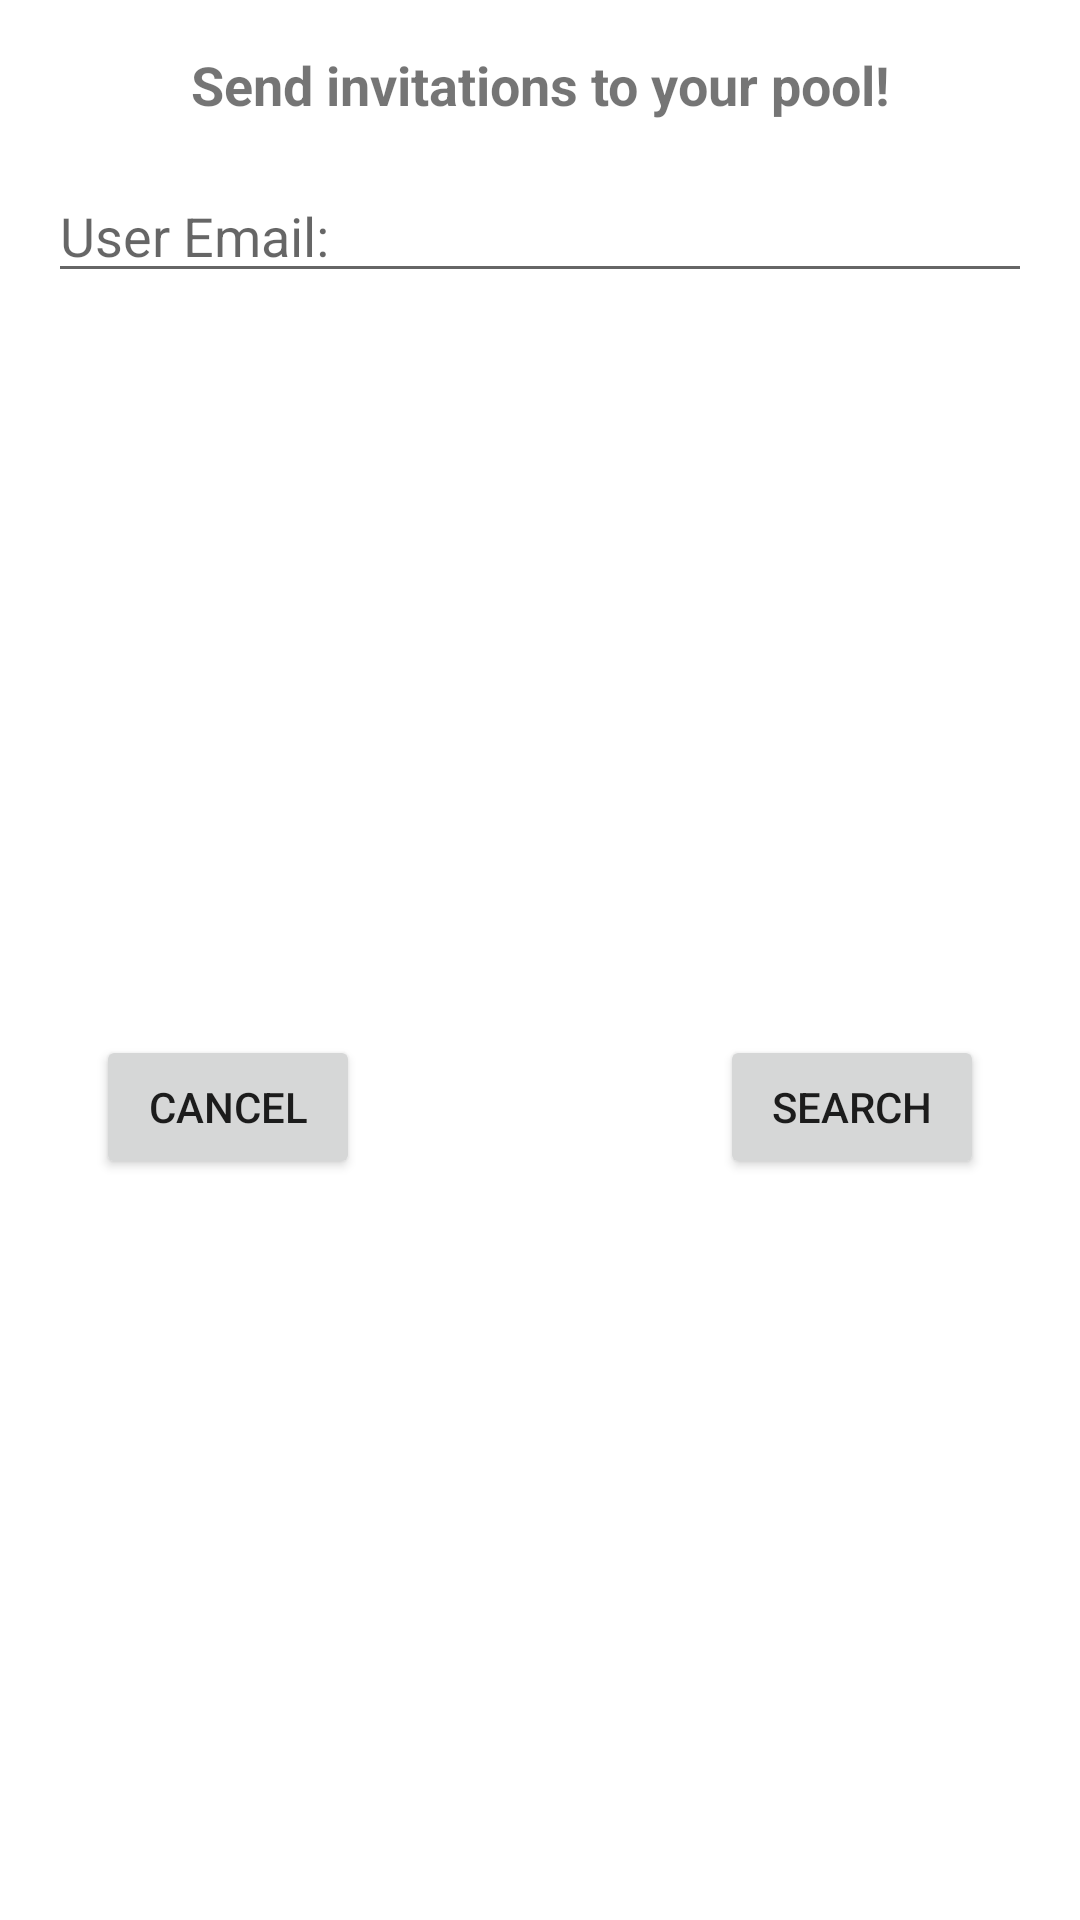

Reconstruct the res/layout file that produces this screen, plus the resources it refers to.
<!-- AndroidManifest.xml: application theme Theme.Pickem -->
<!-- res/layout/invite_search_dialog.xml -->
<?xml version="1.0" encoding="utf-8"?>
<androidx.constraintlayout.widget.ConstraintLayout xmlns:android="http://schemas.android.com/apk/res/android"
    xmlns:app="http://schemas.android.com/apk/res-auto"
    android:layout_width="match_parent"
    android:layout_height="wrap_content">

    <TextView
        android:id="@+id/tv_invitation_title"
        android:layout_width="wrap_content"
        android:layout_height="wrap_content"
        android:layout_marginStart="16dp"
        android:layout_marginTop="16dp"
        android:layout_marginEnd="16dp"
        android:text="@string/send_invitations_to_your_pool"
        android:textSize="18sp"
        android:textStyle="bold"
        app:layout_constraintEnd_toEndOf="parent"
        app:layout_constraintStart_toStartOf="parent"
        app:layout_constraintTop_toTopOf="parent" />

    <EditText
        android:id="@+id/et_email_search"
        android:layout_width="0dp"
        android:layout_height="wrap_content"
        android:layout_marginStart="16dp"
        android:layout_marginTop="16dp"
        android:layout_marginEnd="16dp"
        android:ems="10"
        android:hint="@string/user_email"
        android:inputType="textEmailAddress"
        app:layout_constraintEnd_toEndOf="parent"
        app:layout_constraintStart_toStartOf="parent"
        app:layout_constraintTop_toBottomOf="@+id/tv_invitation_title"
        android:autofillHints="" />

    <Button
        android:id="@+id/btn_invite_search"
        android:layout_width="wrap_content"
        android:layout_height="wrap_content"
        android:layout_marginTop="16dp"
        android:layout_marginEnd="32dp"
        android:layout_marginBottom="16dp"
        android:text="@string/search"
        app:layout_constraintBottom_toBottomOf="parent"
        app:layout_constraintEnd_toEndOf="parent"
        app:layout_constraintTop_toBottomOf="@+id/et_email_search" />

    <Button
        android:id="@+id/btn_invite_cancel"
        android:layout_width="wrap_content"
        android:layout_height="wrap_content"
        android:layout_marginStart="32dp"
        android:text="@string/cancel"
        app:layout_constraintBottom_toBottomOf="parent"
        app:layout_constraintStart_toStartOf="parent"
        app:layout_constraintTop_toBottomOf="@+id/et_email_search" />
</androidx.constraintlayout.widget.ConstraintLayout>
<!-- resources referenced by this layout -->
<resources>
  <string name="cancel">Cancel</string>
  <string name="search">Search</string>
  <string name="send_invitations_to_your_pool">Send invitations to your pool!</string>
  <string name="user_email">User Email:</string>
  <style name="Theme.Pickem" parent="Theme.MaterialComponents.DayNight.DarkActionBar">
          
          <item name="colorPrimary">@color/primaryColor</item>
          <item name="colorPrimaryVariant">@color/primaryDarkColor</item>
          <item name="colorOnPrimary">@color/white</item>
          
          <item name="colorSecondary">@color/secondaryColor</item>
          <item name="colorSecondaryVariant">@color/secondaryDarkColor</item>
          <item name="colorOnSecondary">@color/white</item>
          
          <item name="android:statusBarColor" tools:targetApi="l">?attr/colorPrimaryVariant</item>
          
  
  
      </style>
  <color name="primaryColor">#311b92</color>
  <color name="primaryDarkColor">#000063</color>
  <color name="white">#FFFFFFFF</color>
  <color name="secondaryColor">#616161</color>
  <color name="secondaryDarkColor">#373737</color>
</resources>
